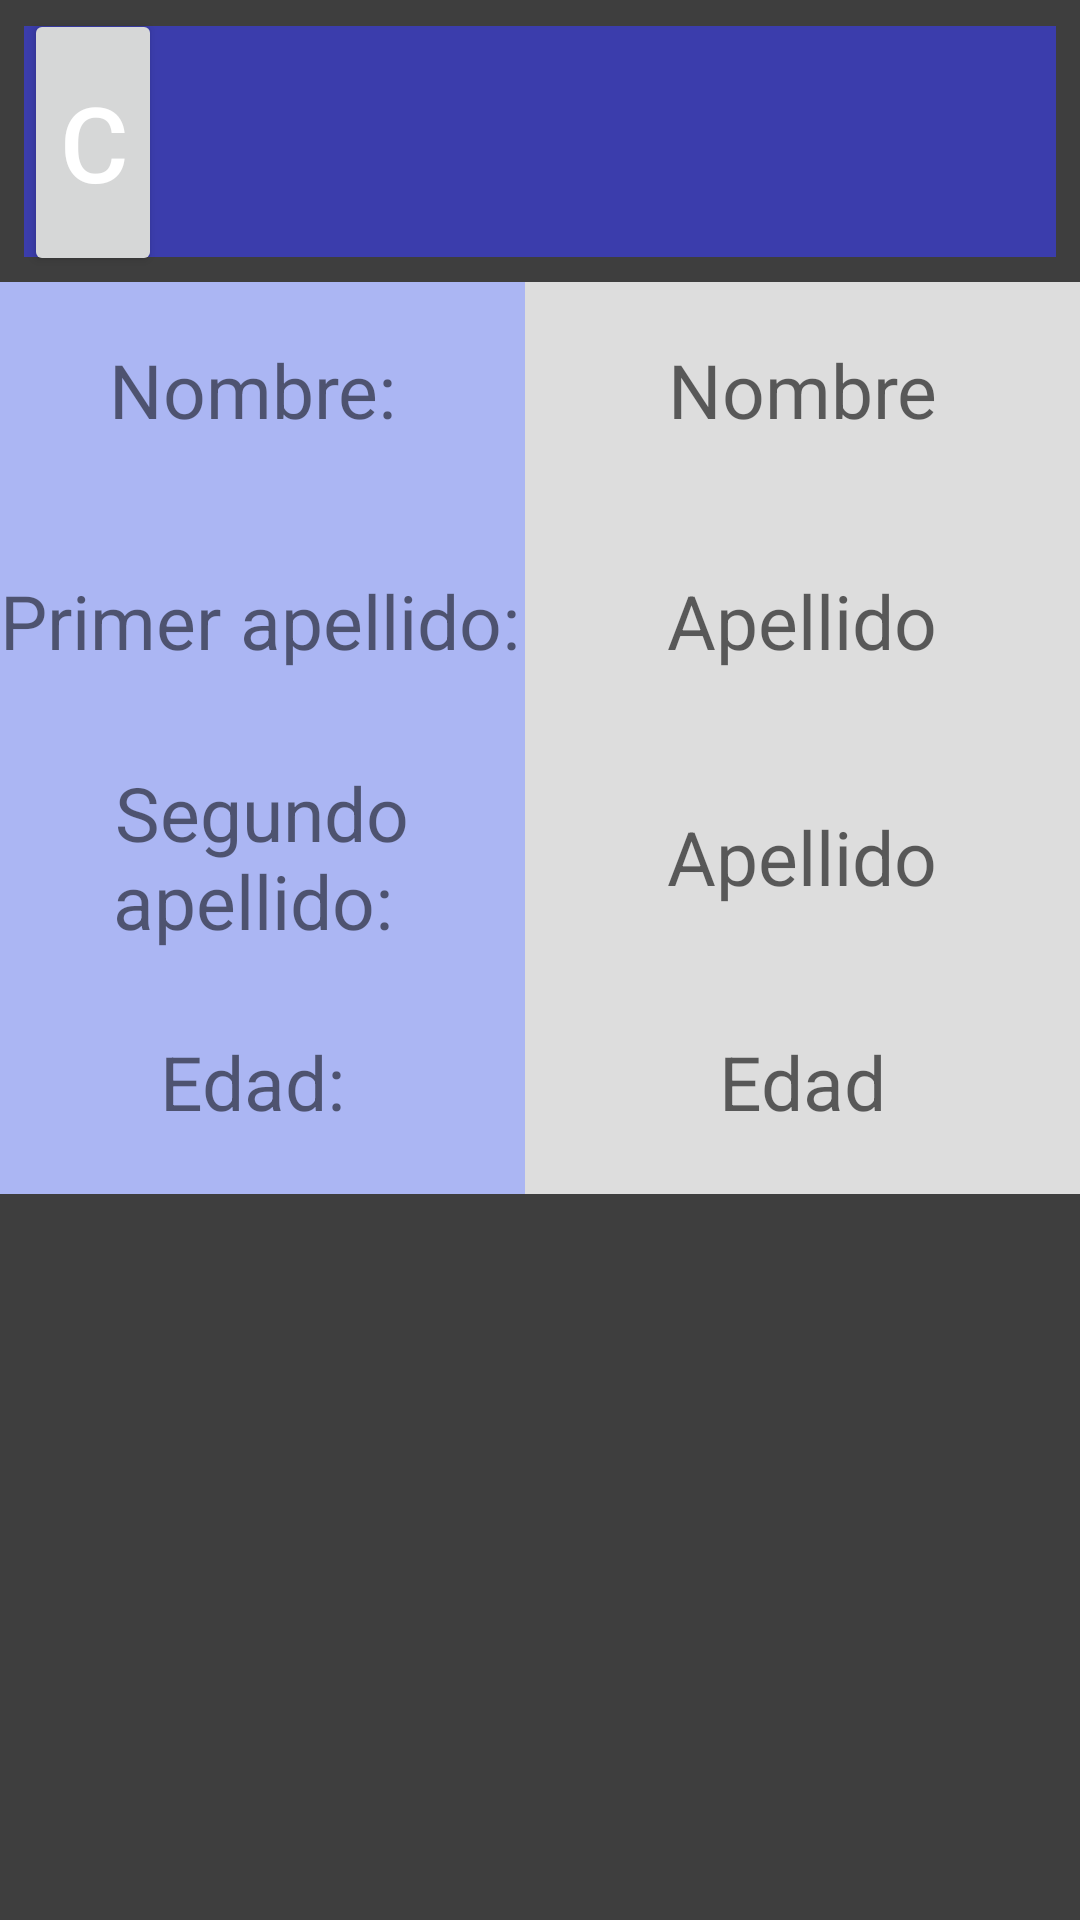

Produce the Android XML layout that renders to this screen, including the resource entries it uses.
<!-- AndroidManifest.xml: application theme Theme.PFIN_Android -->
<!-- res/layout/fragment_dashboard.xml -->
<?xml version="1.0" encoding="utf-8"?>
<LinearLayout
    xmlns:android="http://schemas.android.com/apk/res/android"
    xmlns:app="http://schemas.android.com/apk/res-auto"
    xmlns:tools="http://schemas.android.com/tools"
    android:background="#3E3E3E"
    android:orientation="vertical"
    android:layout_width="match_parent"
    android:layout_height="match_parent"
    tools:context=".ui.dashboard.DashboardFragment">

    <androidx.constraintlayout.widget.ConstraintLayout
        android:layout_width="match_parent"
        android:layout_height="94dp">

        <Button
            android:id="@+id/button2"
            android:layout_width="46dp"
            android:layout_height="89dp"
            android:text="C"
            android:textAlignment="textStart"
            android:textColor="@color/white"
            android:textSize="35sp"
            app:layout_constraintBottom_toBottomOf="parent"
            app:layout_constraintEnd_toEndOf="parent"
            app:layout_constraintHorizontal_bias="0.025"
            app:layout_constraintStart_toStartOf="parent"
            app:layout_constraintTop_toTopOf="parent"
            app:layout_constraintVertical_bias="0.6" />

        <TextView
            android:id="@+id/text_dashboard"
            android:layout_width="match_parent"
            android:layout_height="77dp"
            android:layout_marginStart="8dp"
            android:layout_marginTop="8dp"
            android:layout_marginEnd="8dp"
            android:background="#3B3DAC"
            android:textAlignment="center"
            android:textColor="@color/white"
            android:textSize="35sp"
            app:layout_constraintBottom_toBottomOf="parent"
            app:layout_constraintEnd_toEndOf="parent"
            app:layout_constraintHorizontal_bias="1.0"
            app:layout_constraintStart_toStartOf="parent"
            app:layout_constraintTop_toTopOf="parent"
            app:layout_constraintVertical_bias="0.081" />
    </androidx.constraintlayout.widget.ConstraintLayout>

    <LinearLayout
        android:id="@+id/nameLayout"
        android:layout_width="match_parent"
        android:layout_height="72dp"
        android:orientation="horizontal">

        <TextView
            android:id="@+id/titNom"
            android:background="#ABB6F3"
            android:layout_width="25sp"
            android:layout_height="match_parent"
            android:layout_weight="1"
            android:gravity="center"
            android:text="Nombre: "
            android:textAlignment="center"
            android:textSize="25sp" />

        <TextView
            android:id="@+id/mostrarNom"
            android:background="#DDD"
            android:layout_width="35sp"
            android:layout_height="match_parent"
            android:layout_weight="1"
            android:gravity="center"
            android:hint="Nombre"
            android:textAlignment="center"
            android:textSize="25sp" />
    </LinearLayout>

    <LinearLayout
        android:id="@+id/ape1Layout"
        android:layout_width="match_parent"
        android:layout_height="82dp"
        android:orientation="horizontal">

        <TextView
            android:id="@+id/titApe1"
            android:layout_width="25sp"
            android:layout_height="match_parent"
            android:layout_weight="1"
            android:background="#ABB6F3"
            android:gravity="center"
            android:text="Primer apellido: "
            android:textAlignment="center"
            android:textSize="25sp" />

        <TextView
            android:id="@+id/mostratApe1"

            android:background="#DDD"
            android:layout_width="35sp"
            android:layout_height="match_parent"
            android:layout_weight="1"
            android:gravity="center"
            android:hint="Apellido"
            android:textAlignment="center"
            android:textSize="25sp" />
    </LinearLayout>

    <LinearLayout
        android:id="@+id/ape2Layout"
        android:layout_width="match_parent"
        android:layout_height="75dp"
        android:orientation="horizontal">

        <TextView
            android:id="@+id/titApe2"
            android:background="#ABB6F3"
            android:layout_width="25sp"
            android:layout_height="match_parent"
            android:layout_weight="1"
            android:gravity="center"
            android:text="Segundo apellido: "
            android:textAlignment="center"
            android:textSize="25sp" />

        <TextView
            android:id="@+id/mostrarApe2"
            android:background="#DDD"
            android:layout_width="35sp"
            android:layout_height="match_parent"
            android:layout_weight="1"
            android:gravity="center"
            android:hint="Apellido"
            android:textAlignment="center"
            android:textSize="25sp" />
    </LinearLayout>
    <LinearLayout
        android:id="@+id/edadLayout"
        android:layout_width="match_parent"
        android:layout_height="75dp"
        android:orientation="horizontal">

        <TextView
            android:id="@+id/titEdad"
            android:layout_width="25sp"
            android:layout_height="match_parent"
            android:layout_weight="1"
            android:background="#ABB6F3"
            android:gravity="center"
            android:text="Edad: "
            android:textAlignment="center"
            android:textSize="25sp" />

        <TextView
            android:id="@+id/mostrarEdad"
            android:background="#DDD"
            android:layout_width="35sp"
            android:layout_height="match_parent"
            android:layout_weight="1"
            android:gravity="center"
            android:hint="Edad"
            android:textAlignment="center"
            android:textSize="25sp" />
    </LinearLayout>

</LinearLayout>
<!-- resources referenced by this layout -->
<resources>
  <style name="Theme.PFIN_Android" parent="Theme.MaterialComponents.DayNight.DarkActionBar">
          
          <item name="colorPrimary">@color/purple_500</item>
          <item name="colorPrimaryVariant">@color/purple_700</item>
          <item name="colorOnPrimary">@color/white</item>
          
          <item name="colorSecondary">@color/teal_200</item>
          <item name="colorSecondaryVariant">@color/teal_700</item>
          <item name="colorOnSecondary">@color/black</item>
          
          <item name="android:statusBarColor">?attr/colorPrimaryVariant</item>
          
      </style>
  <!-- not gathered from this repository: default colours our renderer supplied (Android Studio template values) -->
  <color name="purple_500">#FF6200EE</color>
  <color name="purple_700">#FF3700B3</color>
  <color name="teal_200">#FF03DAC5</color>
  <color name="teal_700">#FF018786</color>
  <color name="black">#FF000000</color>
  <color name="white">#FFFFFFFF</color>
</resources>
